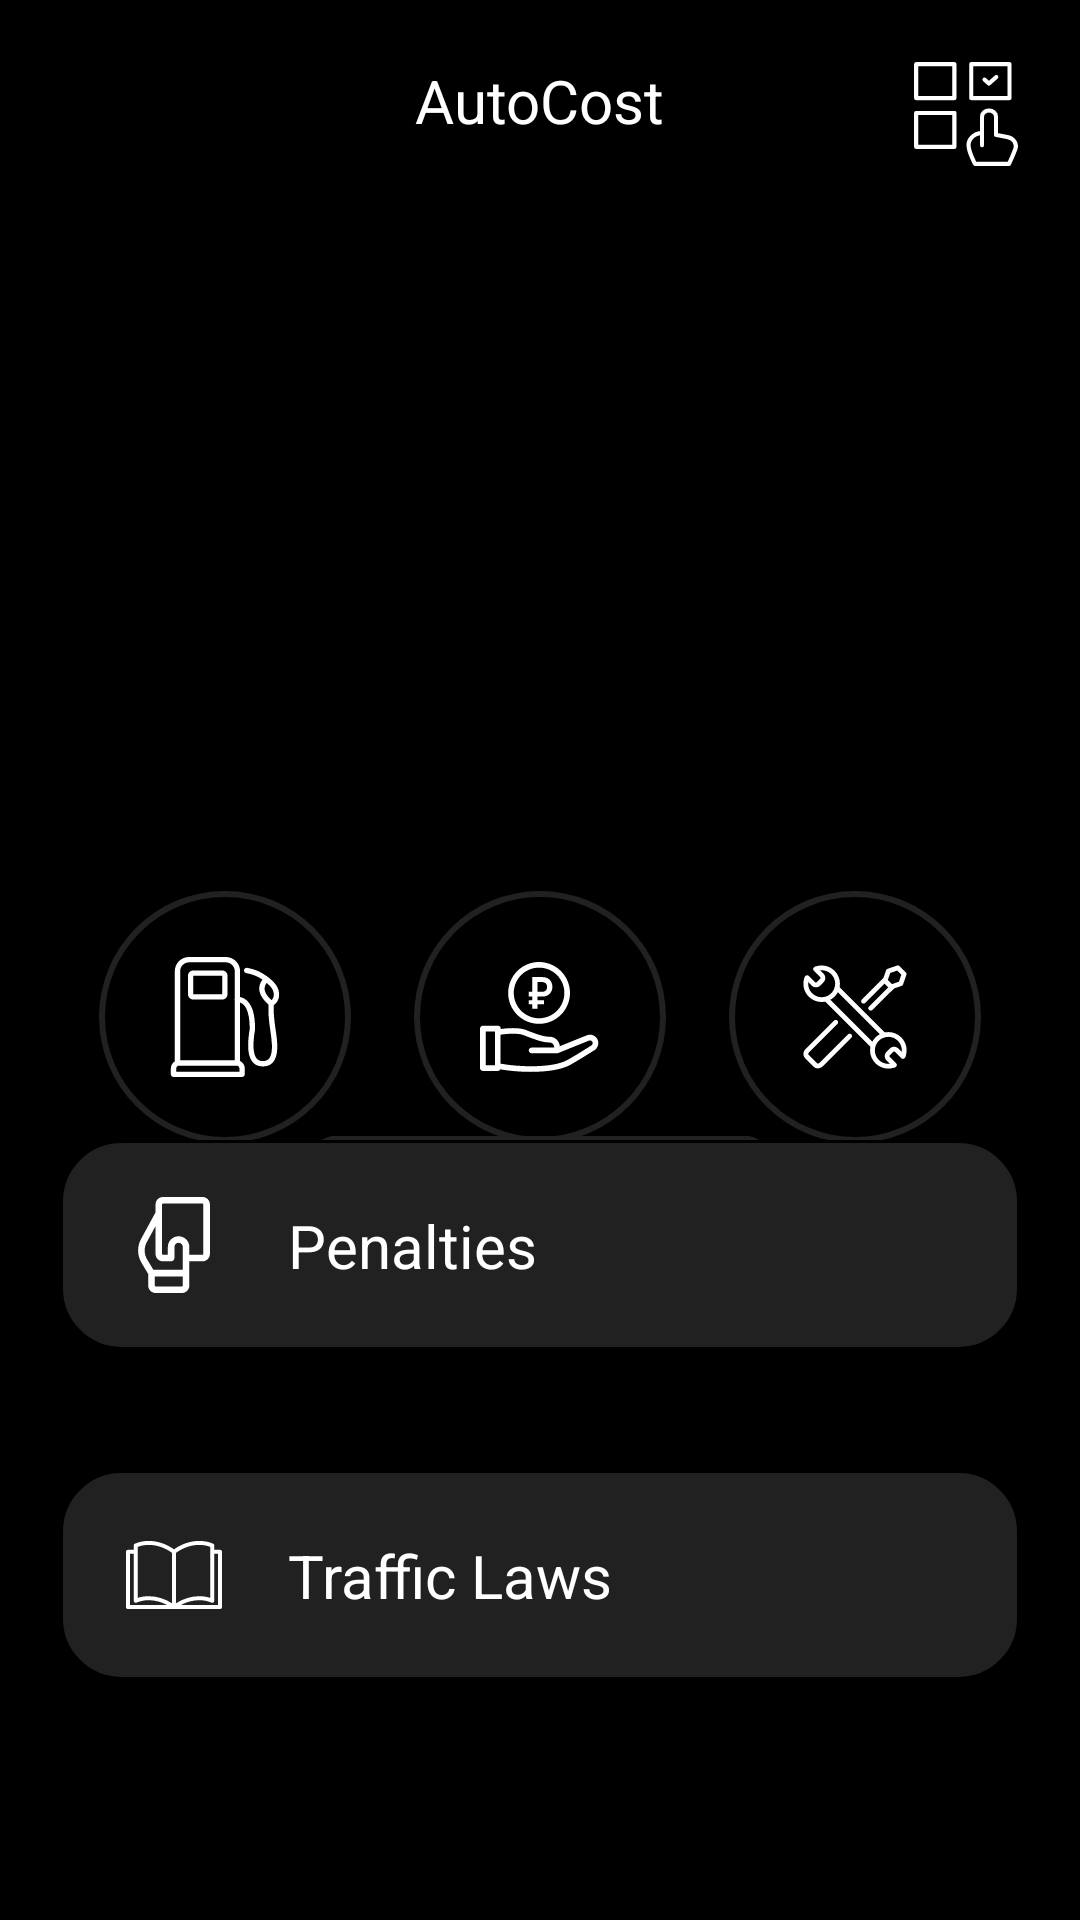

Android layout source for this screen:
<!-- AndroidManifest.xml: application theme Theme.AutoCost -->
<!-- res/layout/fragment_main.xml -->
<?xml version="1.0" encoding="utf-8"?>
<androidx.constraintlayout.widget.ConstraintLayout xmlns:android="http://schemas.android.com/apk/res/android"
    xmlns:app="http://schemas.android.com/apk/res-auto"
    xmlns:tools="http://schemas.android.com/tools"
    android:layout_width="match_parent"
    android:layout_height="match_parent"
    android:background="@color/black"
    tools:context=".fragments.MainFragment">

    <androidx.constraintlayout.widget.Guideline
        android:id="@+id/horizontalBeginGuideline"
        android:layout_width="wrap_content"
        android:layout_height="wrap_content"
        android:orientation="horizontal"
        app:layout_constraintGuide_begin="20dp" />

    <androidx.constraintlayout.widget.Guideline
        android:id="@+id/horizontalEndGuideline"
        android:layout_width="wrap_content"
        android:layout_height="wrap_content"
        android:orientation="horizontal"
        app:layout_constraintGuide_end="80dp" />

    <androidx.constraintlayout.widget.Guideline
        android:id="@+id/verticalBeginGuideline"
        android:layout_width="wrap_content"
        android:layout_height="wrap_content"
        android:orientation="vertical"
        app:layout_constraintGuide_begin="20dp" />

    <androidx.constraintlayout.widget.Guideline
        android:id="@+id/verticalEndGuideLine"
        android:layout_width="wrap_content"
        android:layout_height="wrap_content"
        android:orientation="vertical"
        app:layout_constraintGuide_end="20dp" />

    <ImageView
        android:id="@+id/settingsButton"
        android:layout_width="36dp"
        android:layout_height="36dp"
        android:src="@drawable/outline_settings_24"
        app:layout_constraintStart_toStartOf="@id/verticalBeginGuideline"
        app:layout_constraintTop_toTopOf="@id/horizontalBeginGuideline" />

    <ImageView
        android:id="@+id/editAutoButton"
        android:layout_width="36dp"
        android:layout_height="36dp"
        android:src="@drawable/car_info_icon"
        app:layout_constraintEnd_toEndOf="@id/verticalEndGuideLine"
        app:layout_constraintTop_toTopOf="@id/horizontalBeginGuideline" />

    <TextView
        android:id="@+id/appName"
        android:layout_width="wrap_content"
        android:layout_height="wrap_content"
        android:text="@string/app_name"
        android:textAllCaps="false"
        android:textColor="@color/white"
        android:textSize="20sp"
        app:layout_constraintEnd_toStartOf="@id/editAutoButton"
        app:layout_constraintStart_toEndOf="@id/settingsButton"
        app:layout_constraintTop_toTopOf="@id/settingsButton" />


    <ImageView
        android:id="@+id/auto_image"
        android:layout_width="248dp"
        android:layout_height="193dp"
        android:layout_marginTop="20dp"

        android:src="@drawable/car_icon_png"
        app:layout_constraintEnd_toStartOf="@id/verticalEndGuideLine"
        app:layout_constraintStart_toEndOf="@+id/verticalBeginGuideline"
        app:layout_constraintTop_toBottomOf="@+id/appName" />

    <TextView
        android:id="@+id/auto_name"
        android:layout_width="wrap_content"
        android:layout_height="wrap_content"
        android:textColor="@color/white"
        android:textSize="14sp"
        app:layout_constraintStart_toStartOf="@id/auto_image"
        app:layout_constraintTop_toBottomOf="@id/auto_image"
        app:layout_constraintEnd_toEndOf="@id/auto_image"
        android:layout_marginHorizontal="10dp"
        tools:text="Mercedes-benz C300"/>

    <ProgressBar
        android:id="@+id/oil_bar"
        style="?android:attr/progressBarStyleHorizontal"
        android:layout_width="100dp"
        android:layout_height="100dp"
        android:background="@drawable/circle_shape"
        android:indeterminate="false"
        android:max="100"
        android:progressDrawable="@drawable/circular_progress_bar"
        app:layout_constraintEnd_toStartOf="@id/other_wastes_bar"
        app:layout_constraintStart_toStartOf="@id/verticalBeginGuideline"
        app:layout_constraintTop_toTopOf="@id/other_wastes_bar" />

    <ImageView
        android:layout_width="40dp"
        android:layout_height="40dp"
        android:src="@drawable/oil_expense"
        app:layout_constraintBottom_toBottomOf="@id/oil_bar"
        app:layout_constraintEnd_toEndOf="@id/oil_bar"
        app:layout_constraintStart_toStartOf="@id/oil_bar"
        app:layout_constraintTop_toTopOf="@id/oil_bar" />

    <TextView
        android:id="@+id/oil_expenses_sum"
        android:layout_width="0dp"
        android:layout_height="wrap_content"
        android:textAlignment="center"
        android:textSize="12sp"
        app:layout_constraintEnd_toEndOf="@id/oil_bar"
        app:layout_constraintStart_toStartOf="@id/oil_bar"
        app:layout_constraintTop_toBottomOf="@id/oil_bar" />

    <ProgressBar
        android:id="@+id/other_wastes_bar"
        style="?android:attr/progressBarStyleHorizontal"
        android:layout_width="100dp"
        android:layout_height="100dp"
        android:background="@drawable/circle_shape"
        android:indeterminate="false"
        android:max="100"
        android:progressDrawable="@drawable/circular_progress_bar"
        android:layout_marginTop="10dp"
        app:layout_constraintEnd_toStartOf="@id/repair_bar"
        app:layout_constraintStart_toEndOf="@id/oil_bar"
        app:layout_constraintTop_toBottomOf="@id/auto_name"
        app:layout_constraintVertical_bias="0.6" />

    <ImageView
        android:layout_width="40dp"
        android:layout_height="40dp"
        android:src="@drawable/other_expenses"
        app:layout_constraintBottom_toBottomOf="@id/other_wastes_bar"
        app:layout_constraintEnd_toEndOf="@id/other_wastes_bar"
        app:layout_constraintStart_toStartOf="@id/other_wastes_bar"
        app:layout_constraintTop_toTopOf="@id/other_wastes_bar" />

    <TextView
        android:id="@+id/other_expenses_sum"
        android:layout_width="0dp"
        android:layout_height="wrap_content"
        android:textAlignment="center"
        android:textSize="12sp"
        app:layout_constraintEnd_toEndOf="@id/other_wastes_bar"
        app:layout_constraintStart_toStartOf="@id/other_wastes_bar"
        app:layout_constraintTop_toBottomOf="@id/other_wastes_bar" />

    <ProgressBar
        android:id="@+id/repair_bar"
        style="?android:attr/progressBarStyleHorizontal"
        android:layout_width="100dp"
        android:layout_height="100dp"
        android:background="@drawable/circle_shape"
        android:indeterminate="false"
        android:max="100"
        android:progressDrawable="@drawable/circular_progress_bar"
        app:layout_constraintEnd_toEndOf="@id/verticalEndGuideLine"
        app:layout_constraintStart_toEndOf="@id/other_wastes_bar"
        app:layout_constraintTop_toTopOf="@id/other_wastes_bar" />

    <ImageView
        android:layout_width="40dp"
        android:layout_height="40dp"
        android:src="@drawable/repair_expense"
        app:layout_constraintBottom_toBottomOf="@id/repair_bar"
        app:layout_constraintEnd_toEndOf="@id/repair_bar"
        app:layout_constraintStart_toStartOf="@id/repair_bar"
        app:layout_constraintTop_toTopOf="@id/repair_bar" />

    <TextView
        android:id="@+id/repair_expenses_sum"
        android:layout_width="0dp"
        android:layout_height="wrap_content"
        android:textAlignment="center"
        android:textSize="12sp"
        app:layout_constraintEnd_toEndOf="@id/repair_bar"
        app:layout_constraintStart_toStartOf="@id/repair_bar"
        app:layout_constraintTop_toBottomOf="@id/repair_bar" />

    <ImageView
        android:id="@+id/moreExpencesImage"
        android:layout_width="wrap_content"
        android:layout_height="wrap_content"
        android:src="@drawable/rectangle_with_arrow"
        app:layout_constraintTop_toBottomOf="@id/other_expenses_sum"
        app:layout_constraintBottom_toTopOf="@id/finesButton"
        app:layout_constraintEnd_toEndOf="@id/verticalEndGuideLine"
        app:layout_constraintStart_toStartOf="@id/verticalBeginGuideline" />


    <include
        android:id="@+id/finesButton"
        android:layout_width="0dp"
        android:layout_height="wrap_content"
        layout="@layout/frog_penalties_button"
        android:layout_marginBottom="40dp"
        app:layout_constraintStart_toStartOf="@+id/verticalBeginGuideline"
        app:layout_constraintEnd_toStartOf="@id/verticalEndGuideLine"
        app:layout_constraintBottom_toTopOf="@+id/pddButton" />

    <include
        android:id="@+id/pddButton"
        android:layout_width="0dp"
        android:layout_height="wrap_content"
        layout="@layout/frog_pdd_button"
        app:layout_constraintBottom_toBottomOf="@id/horizontalEndGuideline"
        app:layout_constraintStart_toStartOf="@id/verticalBeginGuideline"
        app:layout_constraintEnd_toStartOf="@id/verticalEndGuideLine" />

</androidx.constraintlayout.widget.ConstraintLayout>
<!-- res/layout/frog_penalties_button.xml (included above) -->
<?xml version="1.0" encoding="utf-8"?>
<androidx.constraintlayout.widget.ConstraintLayout xmlns:android="http://schemas.android.com/apk/res/android"
    android:id="@+id/penalties_button"
    android:layout_width="match_parent"
    android:layout_height="wrap_content"
    android:background="@drawable/frog_button_background_grey"
    xmlns:app="http://schemas.android.com/apk/res-auto">

    <ImageView
        android:id="@+id/penalties_image"
        android:layout_width="32dp"
        android:layout_height="32dp"
        android:src="@drawable/penalties_icon"

        app:layout_constraintTop_toTopOf="parent"
        app:layout_constraintStart_toStartOf="parent"
        />

    <TextView
        android:id="@+id/penalties_text"
        android:layout_width="wrap_content"
        android:layout_height="wrap_content"
        android:text="@string/fines"
        android:textColor="@color/white"
        android:textSize="20sp"

        android:layout_marginStart="22dp"
        app:layout_constraintTop_toTopOf="@id/penalties_image"
        app:layout_constraintStart_toEndOf="@+id/penalties_image"
        app:layout_constraintBottom_toBottomOf="@id/penalties_image"
        />

    <ImageView
        android:layout_width="wrap_content"
        android:layout_height="wrap_content"
        android:rotation="-90"
        android:src="@drawable/baseline_keyboard_arrow_down_24"

        app:layout_constraintTop_toTopOf="@+id/penalties_image"
        app:layout_constraintBottom_toBottomOf="@+id/penalties_image"
        app:layout_constraintEnd_toEndOf="parent"
        />
    
</androidx.constraintlayout.widget.ConstraintLayout>
<!-- res/layout/frog_pdd_button.xml (included above) -->
<?xml version="1.0" encoding="utf-8"?>
<androidx.constraintlayout.widget.ConstraintLayout xmlns:android="http://schemas.android.com/apk/res/android"
    android:id="@+id/pdd_button"
    android:layout_width="match_parent"
    android:layout_height="wrap_content"
    android:background="@drawable/frog_button_background_grey"
    xmlns:app="http://schemas.android.com/apk/res-auto">

    <ImageView
        android:id="@+id/penalties_image"
        android:layout_width="32dp"
        android:layout_height="32dp"
        android:src="@drawable/book_icon"

        app:layout_constraintTop_toTopOf="parent"
        app:layout_constraintStart_toStartOf="parent"
        />

    <TextView
        android:id="@+id/penalties_text"
        android:layout_width="wrap_content"
        android:layout_height="wrap_content"
        android:text="@string/pdd_brief"
        android:textColor="@color/white"
        android:textSize="20sp"

        android:layout_marginStart="22dp"
        app:layout_constraintTop_toTopOf="@id/penalties_image"
        app:layout_constraintStart_toEndOf="@+id/penalties_image"
        app:layout_constraintBottom_toBottomOf="@id/penalties_image"
        />

    <ImageView
        android:layout_width="wrap_content"
        android:layout_height="wrap_content"
        android:rotation="-90"
        android:src="@drawable/baseline_keyboard_arrow_down_24"

        app:layout_constraintTop_toTopOf="@+id/penalties_image"
        app:layout_constraintBottom_toBottomOf="@+id/penalties_image"
        app:layout_constraintEnd_toEndOf="parent"
        />
    
</androidx.constraintlayout.widget.ConstraintLayout>
<!-- resources referenced by this layout -->
<resources>
  <color name="black">#FF000000</color>
  <color name="white">#FFFFFFFF</color>
  <!-- drawable circle_shape (drawable) -->
  <?xml version="1.0" encoding="utf-8"?>
  <shape
      xmlns:android="http://schemas.android.com/apk/res/android"
      android:shape="ring"
      android:innerRadiusRatio="2.5"
      android:thickness="2dp"
      android:useLevel="false">
  
      <solid android:color="#212121" />
  
  </shape>
  <!-- drawable circular_progress_bar (drawable) -->
  <?xml version="1.0" encoding="utf-8"?>
  <rotate xmlns:android="http://schemas.android.com/apk/res/android"
      android:fromDegrees="270"
      android:toDegrees="270">
      <shape
          android:innerRadiusRatio="2.5"
          android:shape="ring"
          android:thickness="1dp"
          android:useLevel="true">
  
          <gradient
              android:angle="0"
              android:endColor="@color/white"
              android:startColor="@color/white"
              android:type="sweep"
              android:useLevel="false" />
      </shape>
  </rotate>
  <!-- drawable frog_button_background_grey (drawable) -->
  <?xml version="1.0" encoding="utf-8"?>
  <shape xmlns:android="http://schemas.android.com/apk/res/android"
      android:shape="rectangle">
  
      <corners
          android:radius="20dp"
          />
      <padding
          android:bottom="19dp"
          android:top="19dp"
          android:right="10dp"
          android:left="22dp"
          />
      <stroke
          android:width="1dp"
          android:color="@color/black"
          />
  
      <solid android:color="@color/grey" />
  </shape>
  <!-- drawable rectangle_with_arrow (drawable) -->
  <?xml version="1.0" encoding="utf-8"?>
  <vector
      xmlns:android="http://schemas.android.com/apk/res/android"
      android:width="153dp"
      android:height="28dp"
      android:viewportWidth="153"
      android:viewportHeight="28"
      >
      <group>
          <clip-path
              android:pathData="M8 0H145C149.418 0 153 3.58172 153 8V20C153 24.4183 149.418 28 145 28H8C3.58172 28 0 24.4183 0 20V8C0 3.58172 3.58172 0 8 0Z"
              />
          <path
              android:pathData="M0 0V28H153V0"
              android:fillColor="#212121"
              />
          <path
              android:fillColor="@android:color/white"
              android:pathData="M70.41,8.59L75,13.17l4.5,-4.7L81,10l-6,6 -6,-6 1.41,-1.41z"/>
      </group>
  </vector>
  <string name="app_name">AutoCost</string>
  <string name="fines">Penalties</string>
  <string name="pdd_brief">@string/pdd</string>
  <style name="Theme.AutoCost" parent="Theme.MaterialComponents.DayNight.NoActionBar">
          
          <item name="colorPrimary">@color/teal_700</item>
          <item name="colorPrimaryVariant">@color/black</item>
          <item name="colorOnPrimary">@color/black</item>
          
          <item name="colorSecondary">@color/teal_700</item>
          <item name="colorSecondaryVariant">@color/teal_700</item>
          <item name="colorOnSecondary">@color/black</item>
          
          
          
      </style>
  <color name="grey">#212121</color>
  <color name="teal_700">#FF018786</color>
</resources>
